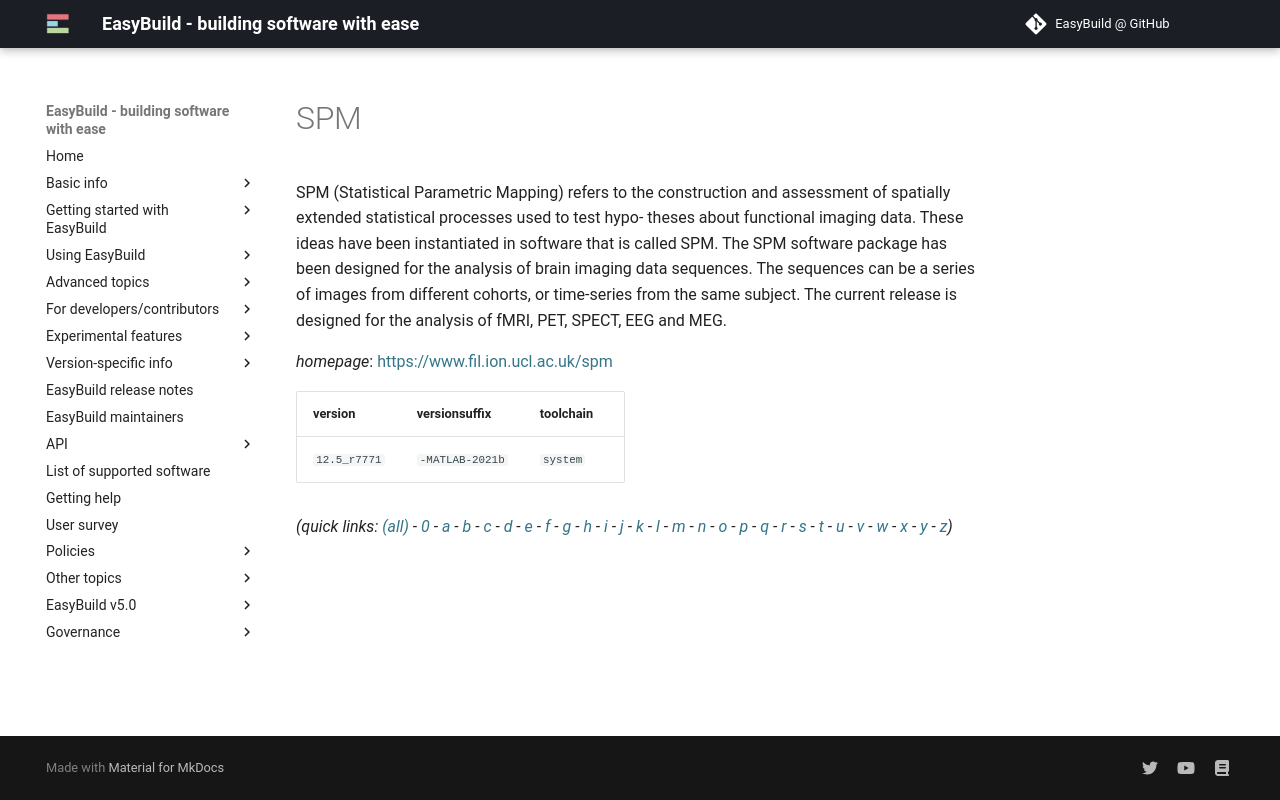

repository: easybuilders/easybuild-docs · page: version-specific/supported-software/s/SPM/index.html · generator: mkdocs

---
search:
  boost: 0.5
---
# SPM

SPM (Statistical Parametric Mapping) refers to the construction  and assessment of spatially extended statistical processes used to test hypo-  theses about functional imaging data. These ideas have been instantiated in  software that is called SPM.  The SPM software package has been designed for the analysis of brain imaging  data sequences. The sequences can be a series of images from different cohorts,  or time-series from the same subject. The current release is designed for the  analysis of fMRI, PET, SPECT, EEG and MEG.

*homepage*: <https://www.fil.ion.ucl.ac.uk/spm>

version | versionsuffix | toolchain
--------|---------------|----------
``12.5_r7771`` | ``-MATLAB-2021b`` | ``system``


*(quick links: [(all)](../index.md) - [0](../0/index.md) - [a](../a/index.md) - [b](../b/index.md) - [c](../c/index.md) - [d](../d/index.md) - [e](../e/index.md) - [f](../f/index.md) - [g](../g/index.md) - [h](../h/index.md) - [i](../i/index.md) - [j](../j/index.md) - [k](../k/index.md) - [l](../l/index.md) - [m](../m/index.md) - [n](../n/index.md) - [o](../o/index.md) - [p](../p/index.md) - [q](../q/index.md) - [r](../r/index.md) - [s](../s/index.md) - [t](../t/index.md) - [u](../u/index.md) - [v](../v/index.md) - [w](../w/index.md) - [x](../x/index.md) - [y](../y/index.md) - [z](../z/index.md))*
